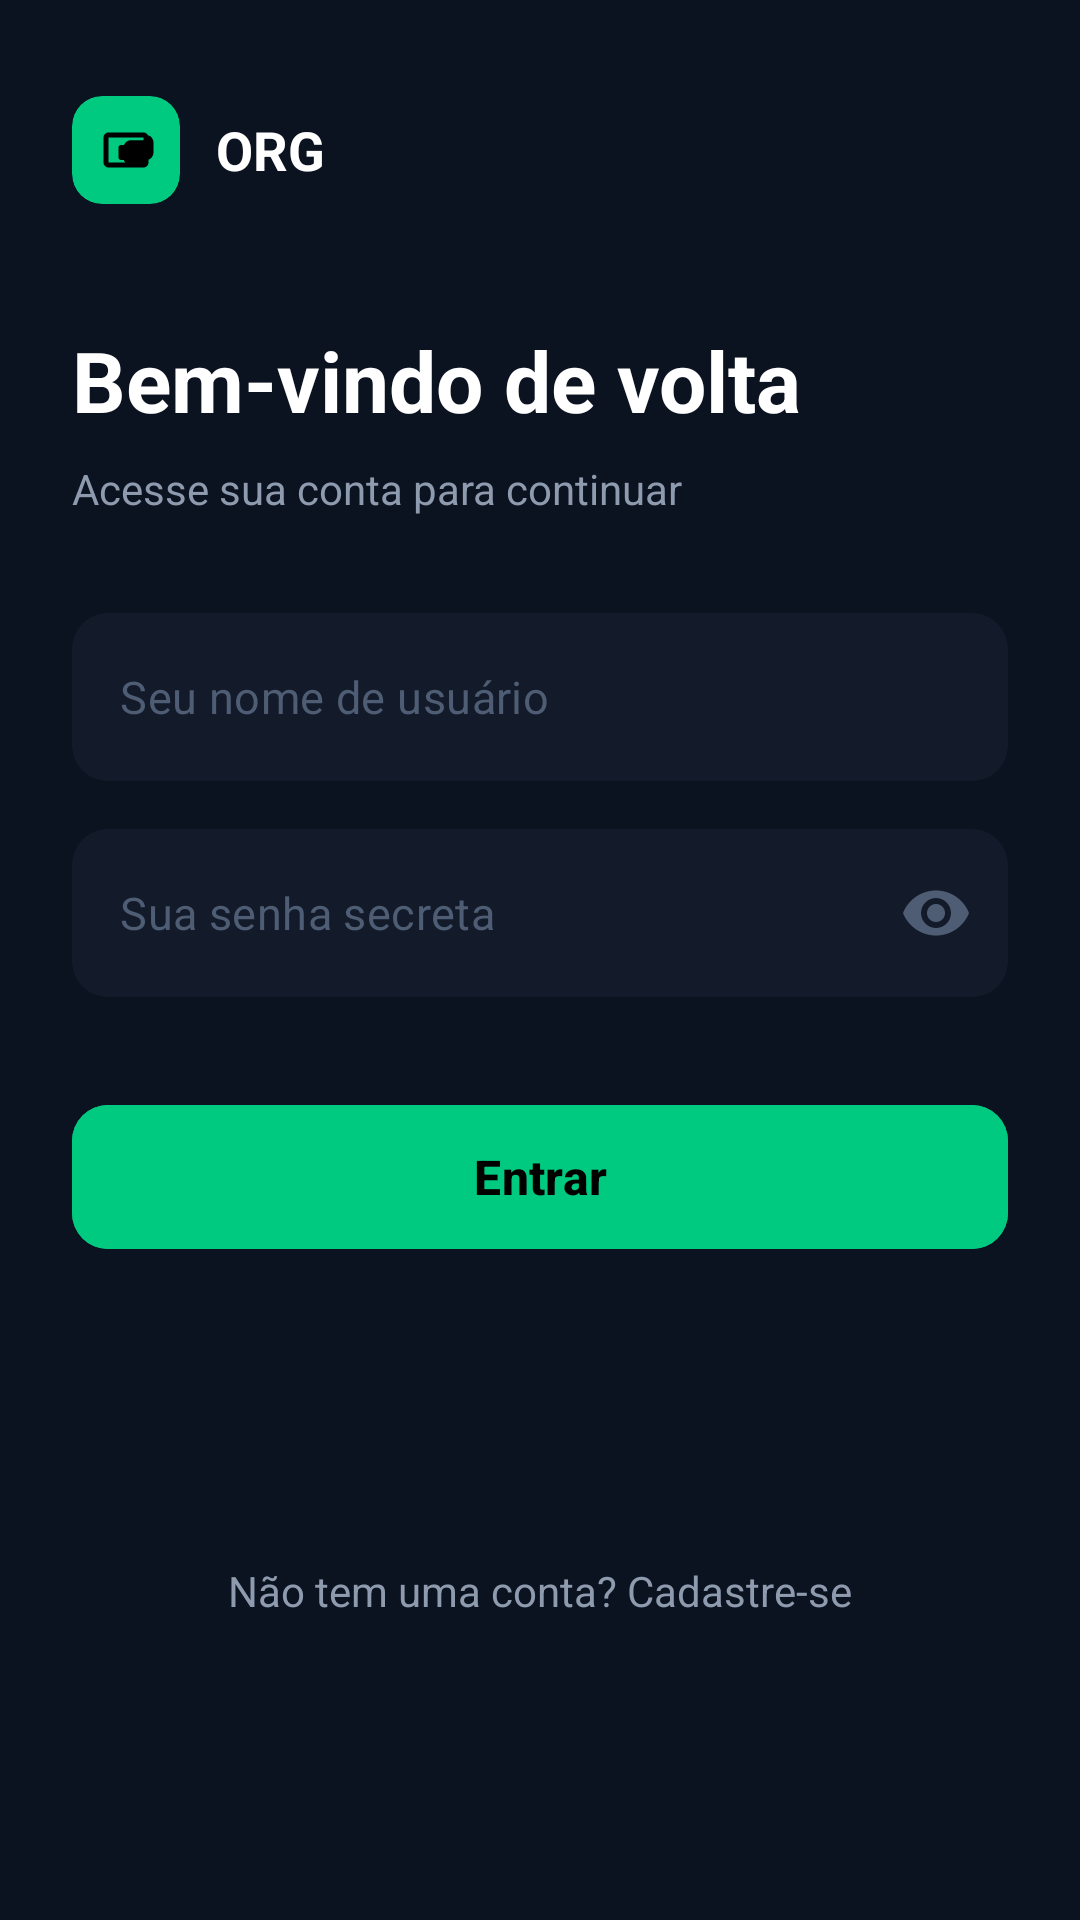

Android layout source for this screen:
<!-- AndroidManifest.xml: application theme Theme.Controle_gastos -->
<!-- res/layout/activity_login.xml -->
<?xml version="1.0" encoding="utf-8"?>
<ScrollView xmlns:android="http://schemas.android.com/apk/res/android"
    xmlns:app="http://schemas.android.com/apk/res-auto"
    android:layout_width="match_parent"
    android:layout_height="match_parent"
    android:background="#0B1220"
    android:fillViewport="true">

    <androidx.constraintlayout.widget.ConstraintLayout
        android:layout_width="match_parent"
        android:layout_height="wrap_content"
        android:paddingHorizontal="24dp"
        android:paddingTop="32dp"
        android:paddingBottom="24dp">

        
        <LinearLayout
            android:id="@+id/topBar"
            android:layout_width="wrap_content"
            android:layout_height="wrap_content"
            android:gravity="center_vertical"
            android:orientation="horizontal"
            app:layout_constraintStart_toStartOf="parent"
            app:layout_constraintTop_toTopOf="parent">

            <com.google.android.material.card.MaterialCardView
                android:layout_width="36dp"
                android:layout_height="36dp"
                app:cardBackgroundColor="@color/brand_green"
                app:cardCornerRadius="10dp"
                app:cardElevation="0dp"
                app:strokeWidth="0dp">

                <ImageView
                    android:layout_width="20dp"
                    android:layout_height="20dp"
                    android:layout_gravity="center"
                    android:contentDescription="Carteira"
                    android:src="@drawable/ic_wallet"
                    app:tint="#000000" />
            </com.google.android.material.card.MaterialCardView>

            <TextView
                android:layout_width="wrap_content"
                android:layout_height="wrap_content"
                android:layout_marginStart="12dp"
                android:text="ORG"
                android:textColor="@color/text_white"
                android:textSize="18sp"
                android:textStyle="bold" />
        </LinearLayout>

        
        <TextView
            android:id="@+id/tvTituloLogin"
            android:layout_width="0dp"
            android:layout_height="wrap_content"
            android:layout_marginTop="40dp"
            android:text="Bem-vindo de volta"
            android:textColor="@color/text_white"
            android:textSize="28sp"
            android:textStyle="bold"
            app:layout_constraintEnd_toEndOf="parent"
            app:layout_constraintStart_toStartOf="parent"
            app:layout_constraintTop_toBottomOf="@id/topBar" />

        <TextView
            android:id="@+id/tvSubtituloLogin"
            android:layout_width="0dp"
            android:layout_height="wrap_content"
            android:layout_marginTop="8dp"
            android:text="Acesse sua conta para continuar"
            android:textColor="@color/text_gray"
            android:textSize="14sp"
            app:layout_constraintEnd_toEndOf="parent"
            app:layout_constraintStart_toStartOf="parent"
            app:layout_constraintTop_toBottomOf="@id/tvTituloLogin" />

        
        <com.google.android.material.textfield.TextInputLayout
            android:id="@+id/inputLayoutNome"
            style="@style/Widget.MaterialComponents.TextInputLayout.OutlinedBox"
            android:layout_width="match_parent"
            android:layout_height="wrap_content"
            android:layout_marginTop="32dp"
            app:boxBackgroundColor="@color/bg_input"
            app:boxCornerRadiusBottomEnd="12dp"
            app:boxCornerRadiusBottomStart="12dp"
            app:boxCornerRadiusTopEnd="12dp"
            app:boxCornerRadiusTopStart="12dp"
            app:boxStrokeColor="@android:color/transparent"
            app:boxStrokeWidth="0dp"
            app:boxStrokeWidthFocused="0dp"
            app:hintEnabled="false"
            app:layout_constraintTop_toBottomOf="@id/tvSubtituloLogin">

            <com.google.android.material.textfield.TextInputEditText
                android:id="@+id/editNome"
                android:layout_width="match_parent"
                android:layout_height="56dp"
                android:hint="Seu nome de usuário"
                android:inputType="textPersonName"
                android:paddingHorizontal="16dp"
                android:textColor="@color/text_white"
                android:textColorHint="@color/text_hint"
                android:textSize="15sp" />
        </com.google.android.material.textfield.TextInputLayout>

        
        <com.google.android.material.textfield.TextInputLayout
            android:id="@+id/inputLayoutSenha"
            style="@style/Widget.MaterialComponents.TextInputLayout.OutlinedBox"
            android:layout_width="match_parent"
            android:layout_height="wrap_content"
            android:layout_marginTop="16dp"
            app:boxBackgroundColor="@color/bg_input"
            app:boxCornerRadiusBottomEnd="12dp"
            app:boxCornerRadiusBottomStart="12dp"
            app:boxCornerRadiusTopEnd="12dp"
            app:boxCornerRadiusTopStart="12dp"
            app:boxStrokeColor="@android:color/transparent"
            app:boxStrokeWidth="0dp"
            app:boxStrokeWidthFocused="0dp"
            app:endIconMode="password_toggle"
            app:endIconTint="@color/text_hint"
            app:hintEnabled="false"
            app:layout_constraintTop_toBottomOf="@id/inputLayoutNome">

            <com.google.android.material.textfield.TextInputEditText
                android:id="@+id/editSenha"
                android:layout_width="match_parent"
                android:layout_height="56dp"
                android:hint="Sua senha secreta"
                android:inputType="textPassword"
                android:paddingHorizontal="16dp"
                android:textColor="@color/text_white"
                android:textColorHint="@color/text_hint"
                android:textSize="15sp" />
        </com.google.android.material.textfield.TextInputLayout>

        
        <com.google.android.material.button.MaterialButton
            android:id="@+id/btnEntrar"
            android:layout_width="match_parent"
            android:layout_height="56dp"
            android:layout_marginTop="32dp"
            android:backgroundTint="@color/brand_green"
            android:text="Entrar"
            android:textAllCaps="false"
            android:textColor="#000000"
            android:textSize="16sp"
            android:textStyle="bold"
            app:cornerRadius="12dp"
            app:layout_constraintTop_toBottomOf="@id/inputLayoutSenha" />

        
        <com.google.android.material.button.MaterialButton
            android:id="@+id/btnBiometria"
            style="@style/Widget.MaterialComponents.Button.OutlinedButton"
            android:layout_width="match_parent"
            android:layout_height="56dp"
            android:layout_marginTop="16dp"
            android:text="👤  Usar biometria"
            android:textAllCaps="false"
            android:textColor="@color/brand_green"
            android:textSize="15sp"
            android:textStyle="bold"
            android:visibility="gone"
            app:cornerRadius="12dp"
            app:strokeColor="@color/brand_green"
            app:strokeWidth="1.5dp"
            app:layout_constraintTop_toBottomOf="@id/btnEntrar" />

        
        <TextView
            android:id="@+id/tvRodape"
            android:layout_width="wrap_content"
            android:layout_height="wrap_content"
            android:layout_marginTop="40dp"
            android:layout_marginBottom="16dp"
            android:text="Não tem uma conta? Cadastre-se"
            android:textColor="@color/text_gray"
            android:textSize="14sp"
            app:layout_constraintBottom_toBottomOf="parent"
            app:layout_constraintEnd_toEndOf="parent"
            app:layout_constraintStart_toStartOf="parent"
            app:layout_constraintTop_toBottomOf="@id/btnBiometria"
            app:layout_goneMarginTop="40dp" />

    </androidx.constraintlayout.widget.ConstraintLayout>
</ScrollView>
<!-- resources referenced by this layout -->
<resources>
  <color name="bg_input">#131B2B</color>
  <color name="brand_green">#00C980</color>
  <color name="text_gray">#8E9BAE</color>
  <color name="text_hint">#4E5D73</color>
  <color name="text_white">#FFFFFF</color>
  <!-- drawable ic_wallet (drawable) -->
  <?xml version="1.0" encoding="utf-8"?>
  <vector xmlns:android="http://schemas.android.com/apk/res/android"
      android:width="24dp"
      android:height="24dp"
      android:viewportWidth="24"
      android:viewportHeight="24">
      <path
          android:fillColor="#0B111E"
          android:pathData="M10,16h10c0.55,0 1,-0.45 1,-1v-4c0,-0.55 -0.45,-1 -1,-1H10c-0.55,0 -1,0.45 -1,1v4c0,0.55 0.45,1 1,1zm5,-3.5c0.55,0 1,0.45 1,1s-0.45,1 -1,1 -1,-0.45 -1,-1 0.45,-1 1,-1z"/>
      <path
          android:fillColor="#0B111E"
          android:pathData="M19,5H5c-1.1,0 -2,0.9 -2,2v10c0,1.1 0.9,2 2,2h14c1.1,0 2,-0.9 2,-2v-1.1c1.2,-0.47 2,-1.65 2,-2.9v-4c0,-1.25 -0.8,-2.43 -2,-2.9V7c0,-1.1 -0.9,-2 -2,-2zm0,12H5V7h14v1.1h-5c-1.66,0 -3,1.34 -3,3v4c0,1.66 1.34,3 3,3h5v0.9z"/>
  </vector>
  <style name="Theme.Controle_gastos" parent="Base.Theme.Controle_gastos" />
  <style name="Base.Theme.Controle_gastos" parent="Theme.Material3.DayNight.NoActionBar">
          
          
      </style>
</resources>
